6-way image classification set "fruits-360" from GitHub (sjeanat3/Apple_Identification); label vocabulary: apple braeburn, apple crimson snow, apple golden, apple granny smith, apple pink lady, apple red delicious.

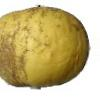
Label: apple golden

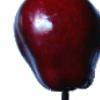
Label: apple red delicious

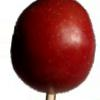
Label: apple braeburn

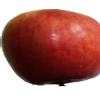
Label: apple crimson snow

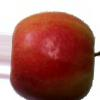
Label: apple pink lady

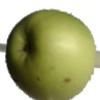
Label: apple granny smith
